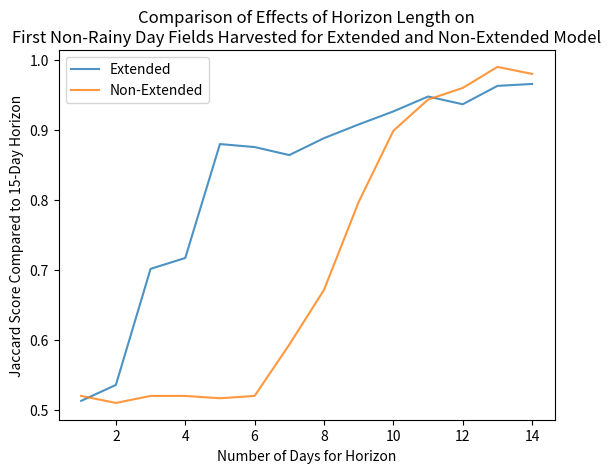

Reproduce this figure in Python.
data = [0.19552380952380954, 
        0.21066666666666667, 
        0.22885714285714287, 
        0.40185714285714286, 
        0.5183333333333333, 
        0.6893809523809524, 
        0.7365, 
        0.8253333333333334,
        0.8336666666666666,
        0.8636666666666666, 
        0.8686666666666666, 
        0.8686666666666666, 
        0.9133333333333333,
        0.9086666666666666,
        1]

data = [0.7121627816627816,0.7124226686684314,0.7074226686684314,0.6788873151330778,0.7313159818097706,0.7320817595775223,0.7863306445016971,0.8463149528548333,0.9198613230740891, 1]

# prior 15 day
data1 = [
    0.52,
    0.51,
    0.52,
    0.52,
    0.5166666666666666,
    0.52,
    0.5933333333333333,
    0.6715021528179423,
    0.7970938375350143,
    0.8987692307692308,
    0.9433333333333332,
    0.96,
    0.99,
    0.98]

# extended, 10 day
data = [0.5002845220907703,0.5975132897665058,0.7262380709666222,0.7513932557435007,0.8232916720038407,0.884515253318121,0.9107017514804017,0.9270990813072273,0.9257224877158489, 1]

# extended, 15 day
data2 = [0.5130015712569815,0.5356919000045923,0.7015035682046589,0.7170558044929833,0.8798164590437553,0.8754871041830572,0.864069356566697,0.8882377517474134,0.9078233764404569,0.9264511463482451,0.9477245508982037,0.9366547471507676,0.9629062342510878,0.9656801632875459]


import matplotlib.pyplot as plt

a = plt.plot([i for i in range(1, len(data2) + 1)], data2, alpha = 0.8, label = 'Extended')
b = plt.plot([i for i in range(1, len(data1) + 1)], data1, alpha = 0.8, label = 'Non-Extended')
plt.xlabel('Number of Days for Horizon')
plt.ylabel('Jaccard Score Compared to 15-Day Horizon')
plt.title('Comparison of Effects of Horizon Length on\nFirst Non-Rainy Day Fields Harvested for Extended and Non-Extended Model')
plt.legend()
plt.show()